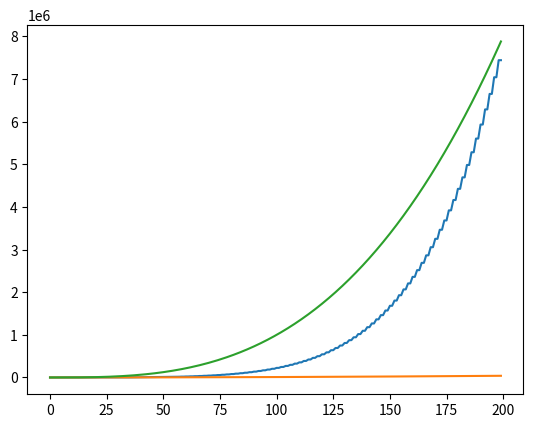

The script that saved this image:
from math import floor
from matplotlib import pyplot as plt

def f1(i, time):
    time += 1
    if i <= 1:
        return time
    return f1(floor(i/2), time)+f1(i-2, time)

x = [f1(x,0) for x in range(200)]
x1 = [x for x in range(200)]
x2 = [x**2 for x in range(200)]
x3 = [x**3 for x in range(200)]
x4 = [x**4 for x in range(200)]
plt.plot(x)
plt.plot(x2)
plt.plot(x3)


plt.show()

